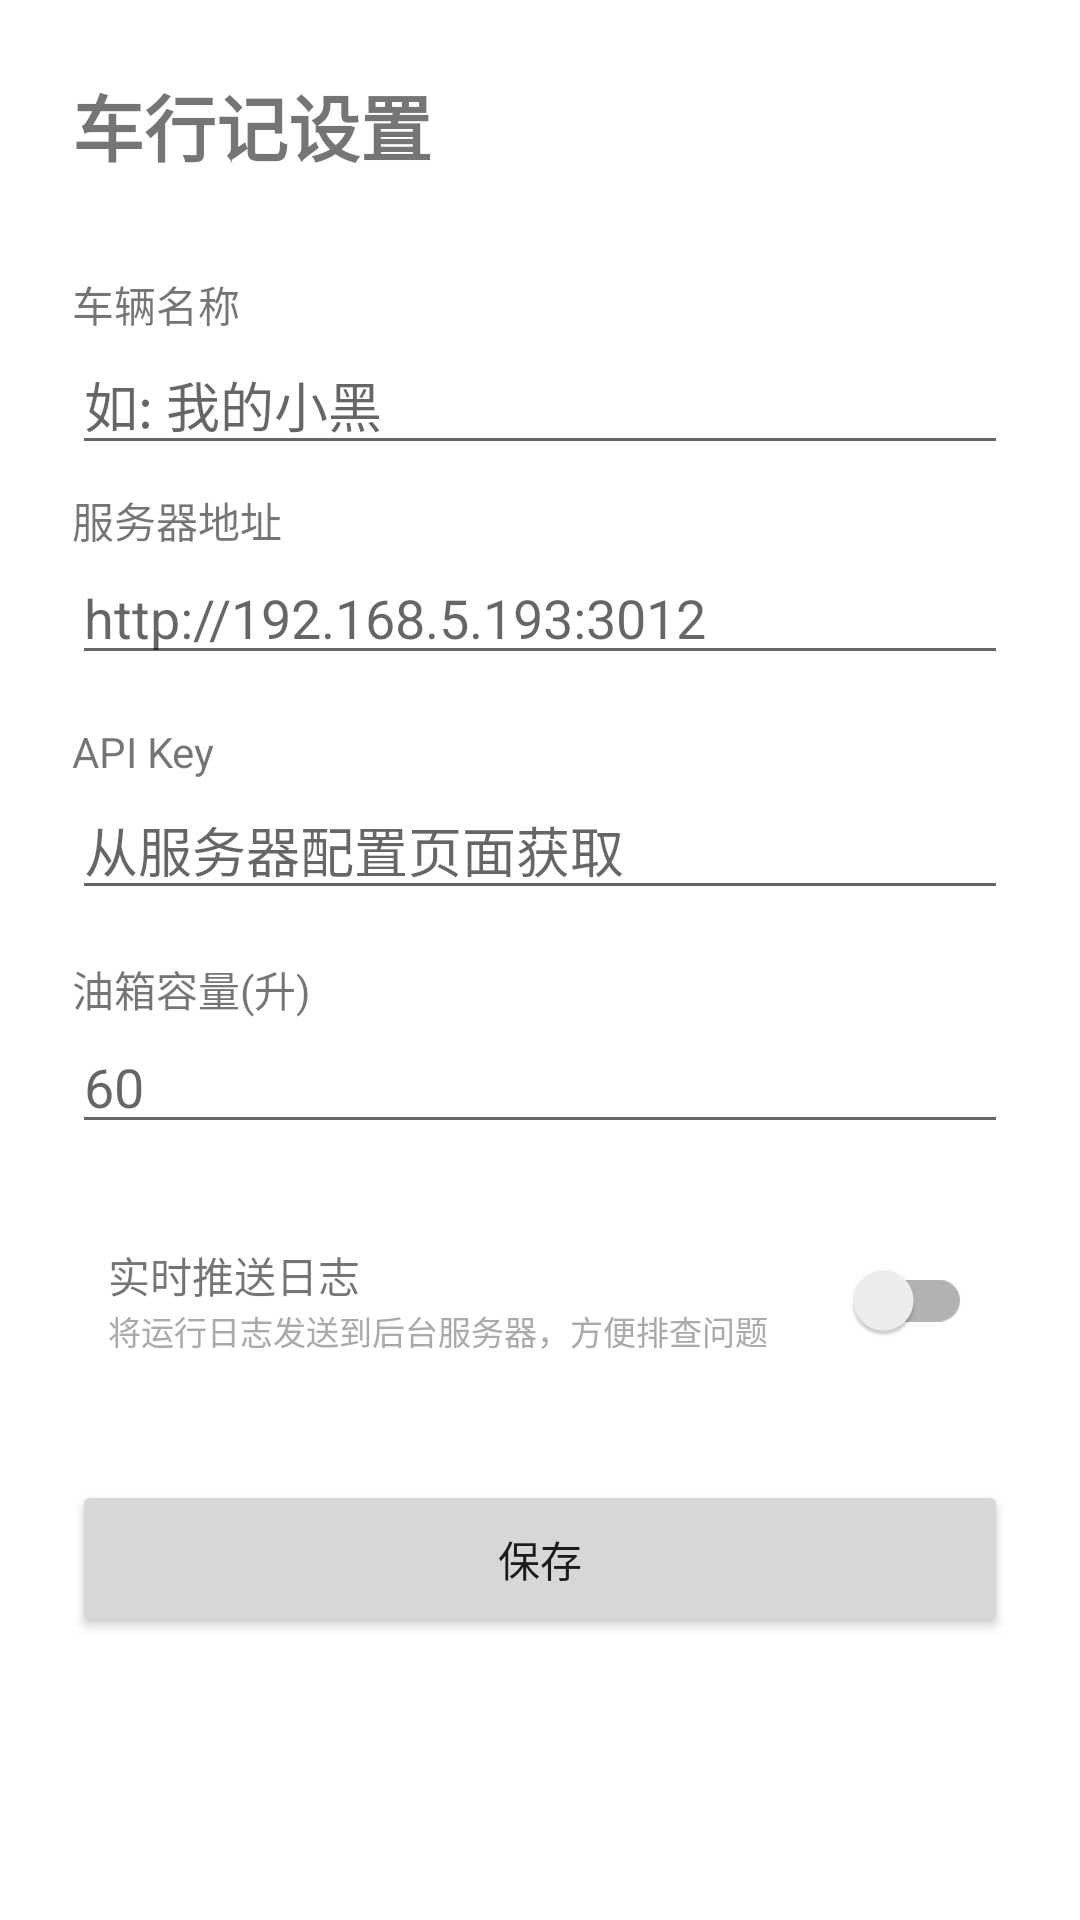

Reconstruct the res/layout file that produces this screen, plus the resources it refers to.
<!-- AndroidManifest.xml: application theme Theme.CarLog -->
<!-- res/layout/activity_settings.xml -->
<?xml version="1.0" encoding="utf-8"?>
<ScrollView xmlns:android="http://schemas.android.com/apk/res/android"
    android:layout_width="match_parent" android:layout_height="match_parent" android:padding="24dp">
    <LinearLayout android:layout_width="match_parent" android:layout_height="wrap_content"
        android:orientation="vertical">

        <TextView android:layout_width="wrap_content" android:layout_height="wrap_content"
            android:text="@string/carlog_settings_title" android:textSize="24sp" android:textStyle="bold" android:layout_marginBottom="24dp" />

        <TextView android:layout_width="wrap_content" android:layout_height="wrap_content"
            android:text="车辆名称" android:textSize="14sp" android:layout_marginTop="8dp" />
        <EditText android:id="@+id/etCarName" android:layout_width="match_parent" android:layout_height="wrap_content"
            android:hint="如: 我的小黑" android:inputType="text" />

        <TextView android:layout_width="wrap_content" android:layout_height="wrap_content"
            android:text="服务器地址" android:textSize="14sp" android:layout_marginTop="8dp" />
        <EditText android:id="@+id/etServerUrl" android:layout_width="match_parent" android:layout_height="wrap_content"
            android:hint="http://192.168.5.193:3012" android:inputType="textUri" />

        <TextView android:layout_width="wrap_content" android:layout_height="wrap_content"
            android:text="API Key" android:textSize="14sp" android:layout_marginTop="16dp" />
        <EditText android:id="@+id/etApiKey" android:layout_width="match_parent" android:layout_height="wrap_content"
            android:hint="从服务器配置页面获取" android:inputType="textPassword" />

        <TextView android:layout_width="wrap_content" android:layout_height="wrap_content"
            android:text="油箱容量(升)" android:textSize="14sp" android:layout_marginTop="16dp" />
        <EditText android:id="@+id/etTankCapacity" android:layout_width="match_parent" android:layout_height="wrap_content"
            android:hint="60" android:inputType="numberDecimal" />

        <LinearLayout android:layout_width="match_parent" android:layout_height="wrap_content"
            android:orientation="horizontal" android:gravity="center_vertical"
            android:layout_marginTop="16dp" android:padding="12dp"
            android:background="#22FFFFFF">
            <LinearLayout android:layout_width="0dp" android:layout_height="wrap_content"
                android:layout_weight="1" android:orientation="vertical">
                <TextView android:layout_width="wrap_content" android:layout_height="wrap_content"
                    android:text="实时推送日志" android:textSize="14sp" />
                <TextView android:layout_width="wrap_content" android:layout_height="wrap_content"
                    android:text="将运行日志发送到后台服务器，方便排查问题"
                    android:textSize="11sp" android:textColor="#AAAAAA" />
            </LinearLayout>
            <androidx.appcompat.widget.SwitchCompat android:id="@+id/switchPushLogs"
                android:layout_width="wrap_content" android:layout_height="wrap_content"
                android:checked="false" />
        </LinearLayout>

        <Button android:id="@+id/btnSave" android:layout_width="match_parent" android:layout_height="wrap_content"
            android:text="保存" android:layout_marginTop="24dp" android:padding="16dp" />
    </LinearLayout>
</ScrollView>
<!-- resources referenced by this layout -->
<resources>
  <string name="carlog_settings_title">车行记设置</string>
  <style name="Theme.CarLog" parent="Theme.MaterialComponents.Light.NoActionBar">
          <item name="colorPrimary">#4f46e5</item>
          <item name="colorPrimaryVariant">#3730a3</item>
          <item name="colorOnPrimary">#FFFFFF</item>
          <item name="colorSecondary">#059669</item>
          <item name="colorOnSecondary">#FFFFFF</item>
          <item name="android:statusBarColor">#f0f4f8</item>
          <item name="android:navigationBarColor">#f0f4f8</item>
      </style>
</resources>
